Run: headless pygame with SDL's dummy video driver; simulated clock (each Clock.tick advances the game by its frame time, no real sleeping); random seed 0; keys injected as events and as key.get_pressed() state; no mouse input.
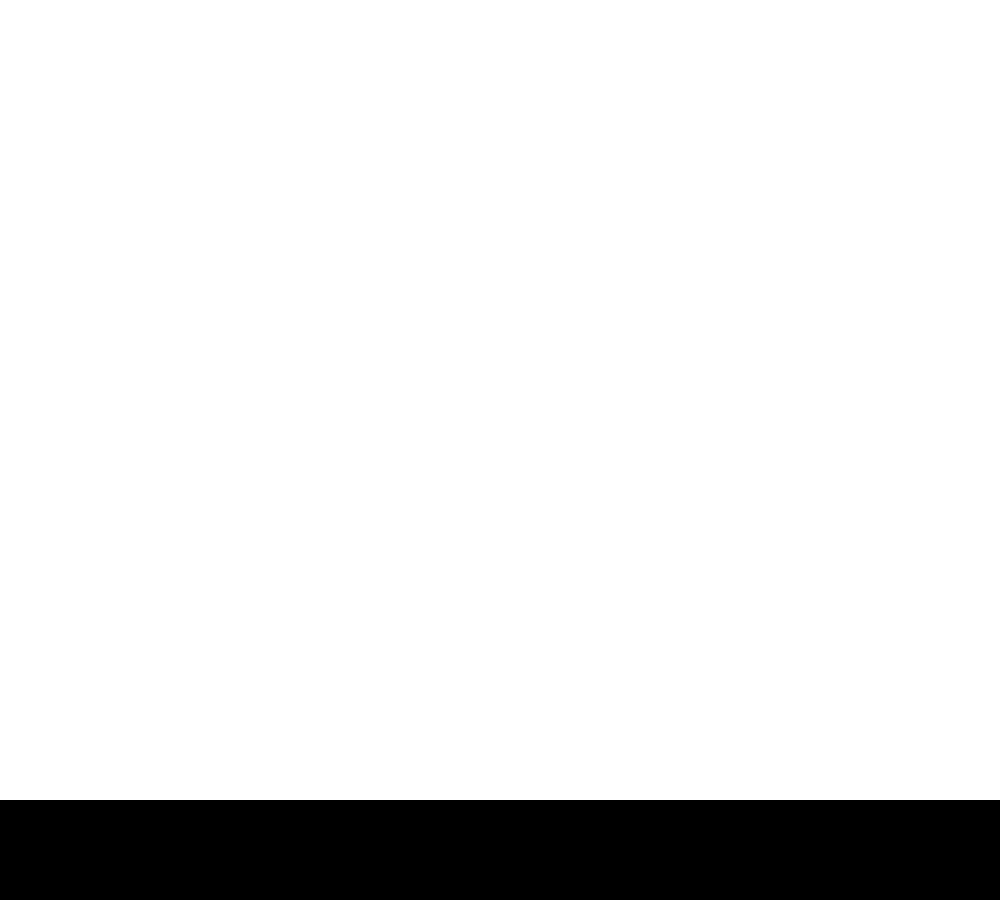
Frame 1 of 4 · flips 1–60 · no input
Frame 2 of 4 · flips 61–180 · tapped SPACE, RETURN · held RIGHT (→), D · screen unchanged from frame 1, image omitted
Frame 3 of 4 · flips 181–300 · held DOWN (↓), S · screen unchanged from frame 2, image omitted
Frame 4 of 4 · flips 301–420 · held LEFT (←), A, UP (↑), W · screen unchanged from frame 3, image omitted

The pygame program that drew these frames:

import pygame
import pygame.math
import sys
import math

pygame.init()

WIDTH, HEIGHT = 1000, 900

class Player:
    def __init__(self, x, y, width, height, vel=12):
        self.mass = 6
        self.vector = pygame.Vector2()
        self.vector.x = x
        self.vector.y = y
        self.color = (255, 0, 0)
        self.width = width
        self.height = height
        self.vel = 12
    
    def move(self):
        pressed = pygame.key.get_pressed()
        if pressed[pygame.K_w]:
            self.vector.y -= self.vel
        if pressed[pygame.K_s]:
            self.vector.y += self.vel
        if pressed[pygame.K_a]:
            self.vector.x -= self.vel
        if pressed[pygame.K_d]:
            self.vector.x += self.vel

    def Physics(self):
        distance = (6.4 * (10 ** 6)) ** 2
        force = ((6.67 * (10 ** -11)) * (6 * 10 ** 24) * self.mass) / distance
        print(force)
        self.vector.y += force


    def draw(self):
        self.Rect = pygame.Rect(self.vector.x, self.vector.y, self.width, self.height)
        pygame.draw.rect(window, self.color, self.Rect)


class Ground:
    def __init__(self):
        self.x = 0
        self.y = 800
        self.width, self.height = 1000, 1000
        self.color = (0, 0, 0)
    
    def draw(self):
        self.Rect = pygame.Rect(self.x, self.y, self.width, self.height)
        pygame.draw.rect(window, self.color, self.Rect)

def drawAll():
    window.fill((255, 255, 255))
    p.draw()
    p.Physics()
    ground.draw()

window = pygame.display.set_mode((WIDTH, HEIGHT))
Clock = pygame.time.Clock()
FRAMERATE = 60

p = Player(400, 100, 100, 100)
ground = Ground()
run = True
while run:
    Clock.tick(FRAMERATE)
    for event in pygame.event.get():
        if event.type == pygame.QUIT:
            run = False
            break
    
    p.move()

    drawAll()

    pygame.display.update()

pygame.quit()
sys.exit()
